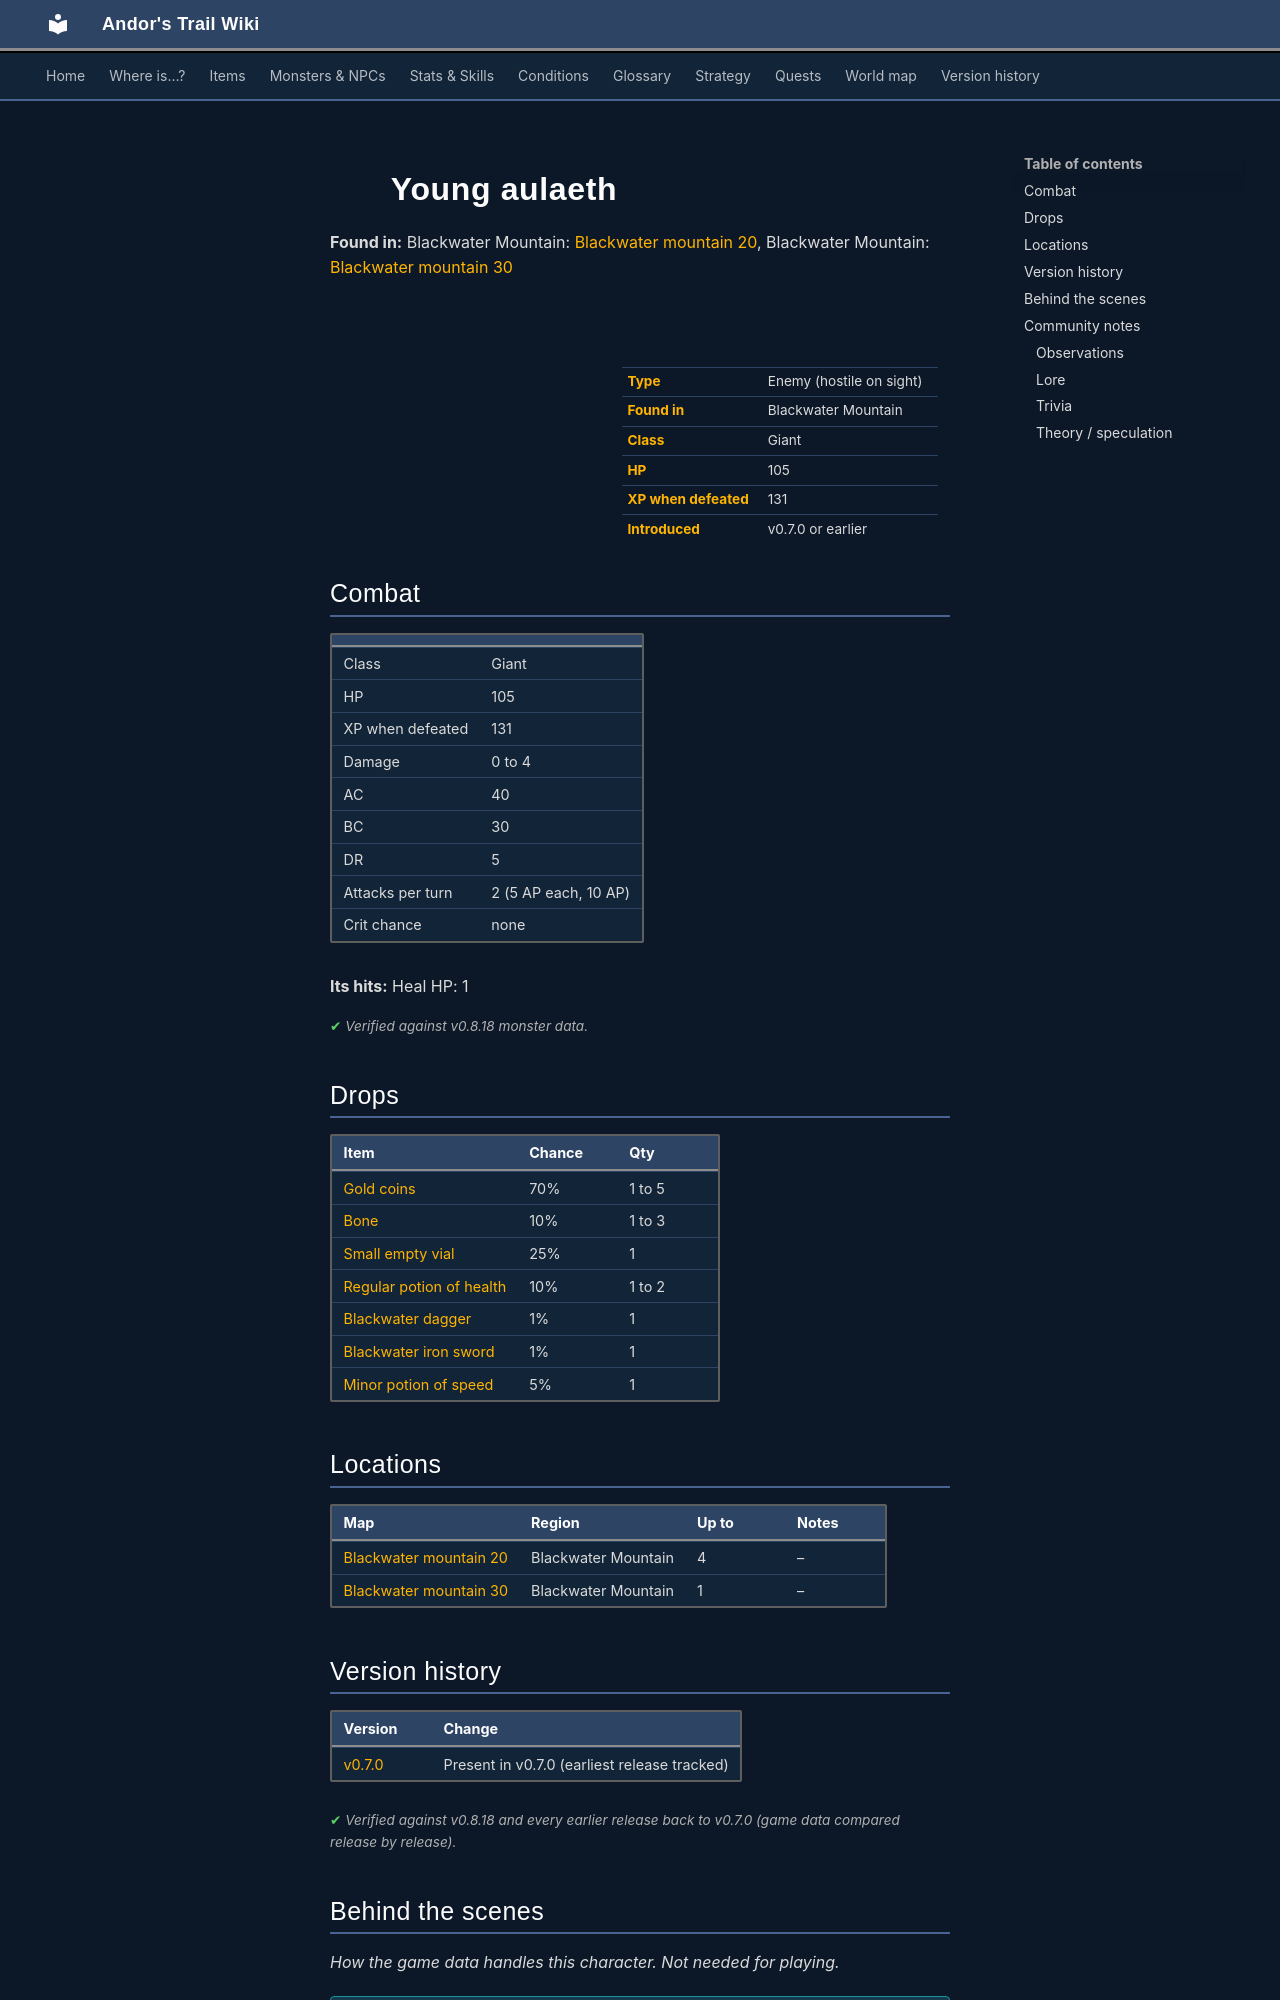

repository: asdfghjkl628/Andor-s-Trail-Wikiiii · page: monsters/young_aulaeth/index.html · generator: mkdocs

---
description: "Young aulaeth is an enemy in Andor's Trail (giant) with 105 HP, worth 131 XP, found in Blackwater Mountain. Drops: Gold coins, Bone, Small empty vial, Regular potion of health."
---

# ![](../assets/icons/monsters/monsters_rltiles2_176.png){ .sprite } Young aulaeth

**Found in:** Blackwater Mountain: [Blackwater mountain 20](../maps/blackwater_mountain20.md), Blackwater Mountain: [Blackwater mountain 30](../maps/blackwater_mountain30.md)

<div class="infobox" markdown>

<p class="ib-img"><img class="sprite" src="../../assets/icons/monsters/monsters_rltiles2_176.png" alt=""></p>

| | |
|---|---|
| **Type** | Enemy (hostile on sight) |
| **Found in** | Blackwater Mountain |
| **Class** | Giant |
| **HP** | 105 |
| **XP when defeated** | 131 |
| **Introduced** | v0.7.0 or earlier |

</div>

## Combat

| | |
|---|---|
| Class | Giant |
| HP | 105 |
| XP when defeated | 131 |
| Damage | 0 to 4 |
| AC | 40 |
| BC | 30 |
| DR | 5 |
| Attacks per turn | 2 (5 AP each, 10 AP) |
| Crit chance | none |

**Its hits:** Heal HP: 1


<p class="verified">Verified against v0.8.18 monster data.</p>

## Drops

| Item | Chance | Qty |
|---|---|---|
| [Gold coins](../items/gold.md) | 70% | 1 to 5 |
| [Bone](../items/bone.md) | 10% | 1 to 3 |
| [Small empty vial](../items/vial_empty1.md) | 25% | 1 |
| [Regular potion of health](../items/health.md) | 10% | 1 to 2 |
| [Blackwater dagger](../items/bwm_dagger.md) | 1% | 1 |
| [Blackwater iron sword](../items/bwm_ironsword.md) | 1% | 1 |
| [Minor potion of speed](../items/pot_speed_1.md) | 5% | 1 |

## Locations

| Map | Region | Up to | Notes |
|---|---|---|---|
| [Blackwater mountain 20](../maps/blackwater_mountain20.md) | Blackwater Mountain | 4 | – |
| [Blackwater mountain 30](../maps/blackwater_mountain30.md) | Blackwater Mountain | 1 | – |


## Version history

| Version | Change |
|---|---|
| [v0.7.0](../versions/0.7.0.md) | Present in v0.7.0 (earliest release tracked) |

<p class="verified">Verified against v0.8.18 and every earlier release back to v0.7.0 (game data compared release by release).</p>


## Behind the scenes

*How the game data handles this character. Not needed for playing.*

??? info "How the XP value is calculated"

    The game computes each enemy's experience value when it loads the data (`MonsterTypeParser.java`):

    XP = ⌈(attacks per turn × attack chance × average damage × (1 + critical skill × critical multiplier) × 3 + HP × (1 + block chance) + 9 × damage resistance) × 0.7⌉

    Percentages are used as fractions (e.g. 60% = 0.6). Enemies whose attacks inflict a condition are worth 50 XP more. The More Exp skill adds a percentage on top.

??? info "Technical information"

    | | |
    |---|---|
    | Entry ID | `young_aulaeth` |
    | Type (wiki) | Enemy |
    | Spawn group | `wyrm_1` |
    | Loot table | `aulaeth` |
    | Conversation | – |
    | Faction | – |
    | Movement | – |
    | Icon | `monsters_rltiles2:176` |
    | Defined in | `res/raw/monsterlist_v069_monsters.json` |

    Raw data:

    ```json
    {
     "id": "young_aulaeth",
     "name": "Young aulaeth",
     "iconID": "monsters_rltiles2:176",
     "maxHP": 105,
     "maxAP": 10,
     "moveCost": 5,
     "monsterClass": "giant",
     "attackDamage": {
      "min": 0,
      "max": 4
     },
     "spawnGroup": "wyrm_1",
     "droplistID": "aulaeth",
     "attackCost": 5,
     "attackChance": 40,
     "blockChance": 30,
     "damageResistance": 5,
     "hitEffect": {
      "increaseCurrentHP": {
       "min": 1,
       "max": 1
      }
     }
    }
    ```


## Community notes

<small>Written by players, not generated from game data. **Observations**: what players notice in-game · **Lore**: the in-world story · **Trivia**: real-world facts, references, development history · **Theory / speculation**: unconfirmed ideas; may just be unfinished content</small>
